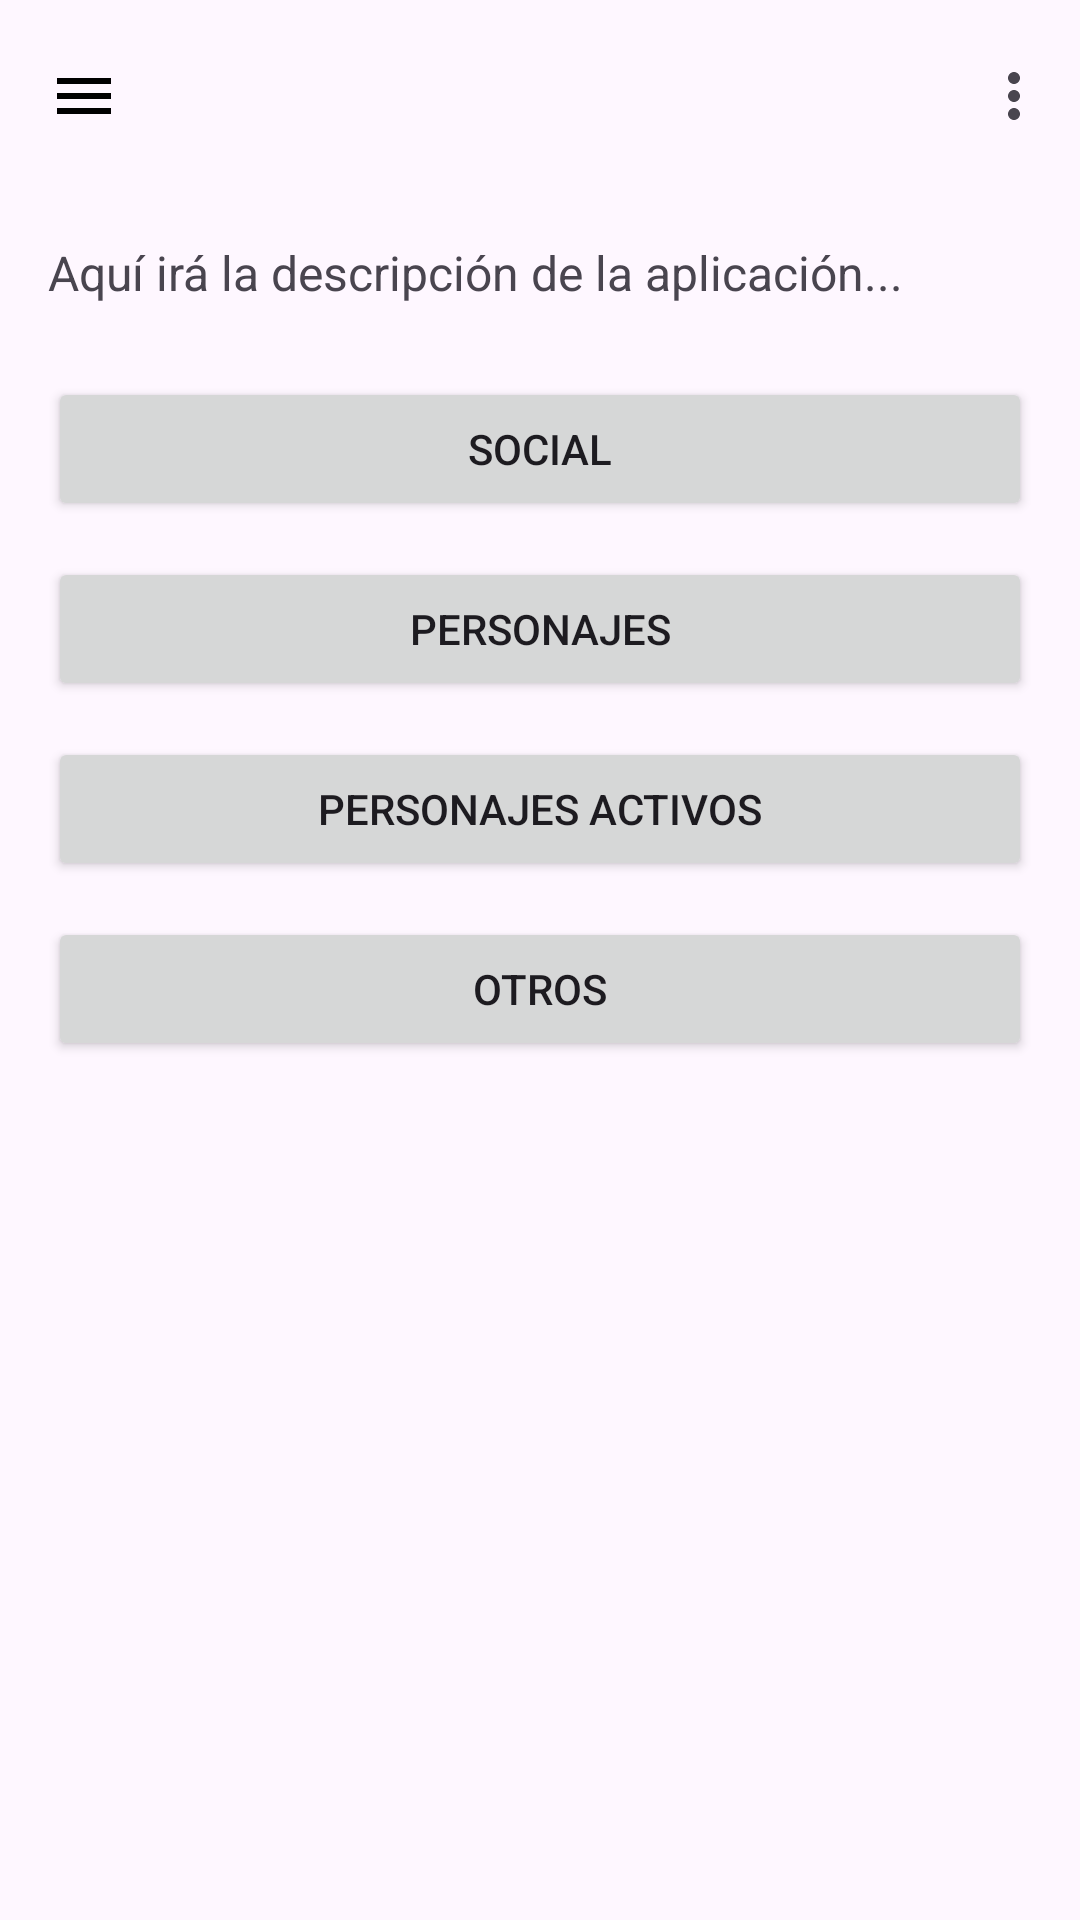

Here is an Android app screen rendered from its layout file. Give the layout XML and the strings, colors and styles it references.
<!-- AndroidManifest.xml: application theme Theme.Mazarbul -->
<!-- res/layout/fragment_home.xml -->
<?xml version="1.0" encoding="utf-8"?>
<androidx.drawerlayout.widget.DrawerLayout
    xmlns:android="http://schemas.android.com/apk/res/android"
    xmlns:app="http://schemas.android.com/apk/res-auto"
    android:id="@+id/drawerLayout"
    android:layout_width="match_parent"
    android:layout_height="match_parent">

    
    <LinearLayout
        android:layout_width="match_parent"
        android:layout_height="match_parent"
        android:orientation="vertical">

        <com.google.android.material.appbar.MaterialToolbar
            android:id="@+id/toolbar"
            android:layout_width="match_parent"
            android:layout_height="?attr/actionBarSize"
            android:title="Mazarbul"
            app:navigationIcon="@drawable/ic_menu"
            app:menu="@menu/menu_top" />

        <ScrollView
            android:layout_width="match_parent"
            android:layout_height="match_parent">

            <LinearLayout
                android:layout_width="match_parent"
                android:layout_height="wrap_content"
                android:orientation="vertical"
                android:padding="16dp">

                <TextView
                    android:id="@+id/tvDescription"
                    android:layout_width="match_parent"
                    android:layout_height="wrap_content"
                    android:text="Aquí irá la descripción de la aplicación..."
                    android:textSize="16sp"
                    android:paddingBottom="24dp"/>

                <Button
                    android:id="@+id/btnSocial"
                    android:layout_width="match_parent"
                    android:layout_height="wrap_content"
                    android:text="Social"
                    android:layout_marginBottom="12dp"/>

                <Button
                    android:id="@+id/btnPersonajes"
                    android:layout_width="match_parent"
                    android:layout_height="wrap_content"
                    android:text="Personajes"
                    android:layout_marginBottom="12dp"/>

                <Button
                    android:id="@+id/btnActivos"
                    android:layout_width="match_parent"
                    android:layout_height="wrap_content"
                    android:text="Personajes Activos"
                    android:layout_marginBottom="12dp"/>

                <Button
                    android:id="@+id/btnOtros"
                    android:layout_width="match_parent"
                    android:layout_height="wrap_content"
                    android:text="Otros"/>

            </LinearLayout>
        </ScrollView>

    </LinearLayout>

    
    <com.google.android.material.navigation.NavigationView
        android:id="@+id/navigationView"
        android:layout_width="280dp"
        android:layout_height="match_parent"
        android:layout_gravity="start"
        app:menu="@menu/menu_drawer" />

</androidx.drawerlayout.widget.DrawerLayout>
<!-- resources referenced by this layout -->
<resources>
  <!-- drawable ic_menu (drawable) -->
  <vector xmlns:android="http://schemas.android.com/apk/res/android"
      android:width="24dp"
      android:height="24dp"
      android:viewportWidth="24"
      android:viewportHeight="24"
      android:tint="#000000">
  
    <path
        android:fillColor="@android:color/white"
        android:pathData="M3,18h18v-2H3v2zm0-5h18v-2H3v2zm0-7v2h18V6H3z"/>
  
  </vector>
  <style name="Theme.Mazarbul" parent="Base.Theme.Mazarbul" />
  <style name="Base.Theme.Mazarbul" parent="Theme.Material3.DayNight.NoActionBar">
          
          
      </style>
</resources>
